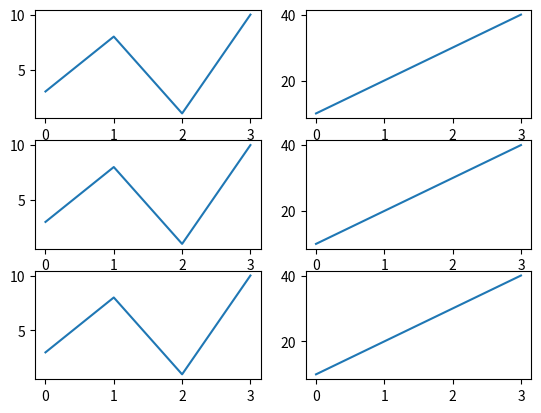

Generate this figure with matplotlib:
import matplotlib.pyplot as plt
import numpy as np

x = np.array([0,1,2,3])
y = np.array([3,8,1,10])
plt.subplot(3,2,1)
plt.plot(x,y)

x = np.array([0,1,2,3])
y = np.array([10,20,30,40])
plt.subplot(3,2,2)
plt.plot(x,y)

x = np.array([0,1,2,3])
y = np.array([3,8,1,10])
plt.subplot(3,2,3)
plt.plot(x,y)

x = np.array([0,1,2,3])
y = np.array([10,20,30,40])
plt.subplot(3,2,4)
plt.plot(x,y)

x = np.array([0,1,2,3])
y = np.array([3,8,1,10])
plt.subplot(3,2,5)
plt.plot(x,y)

x = np.array([0,1,2,3])
y = np.array([10,20,30,40])
plt.subplot(3,2,6)
plt.plot(x,y)

plt.show()